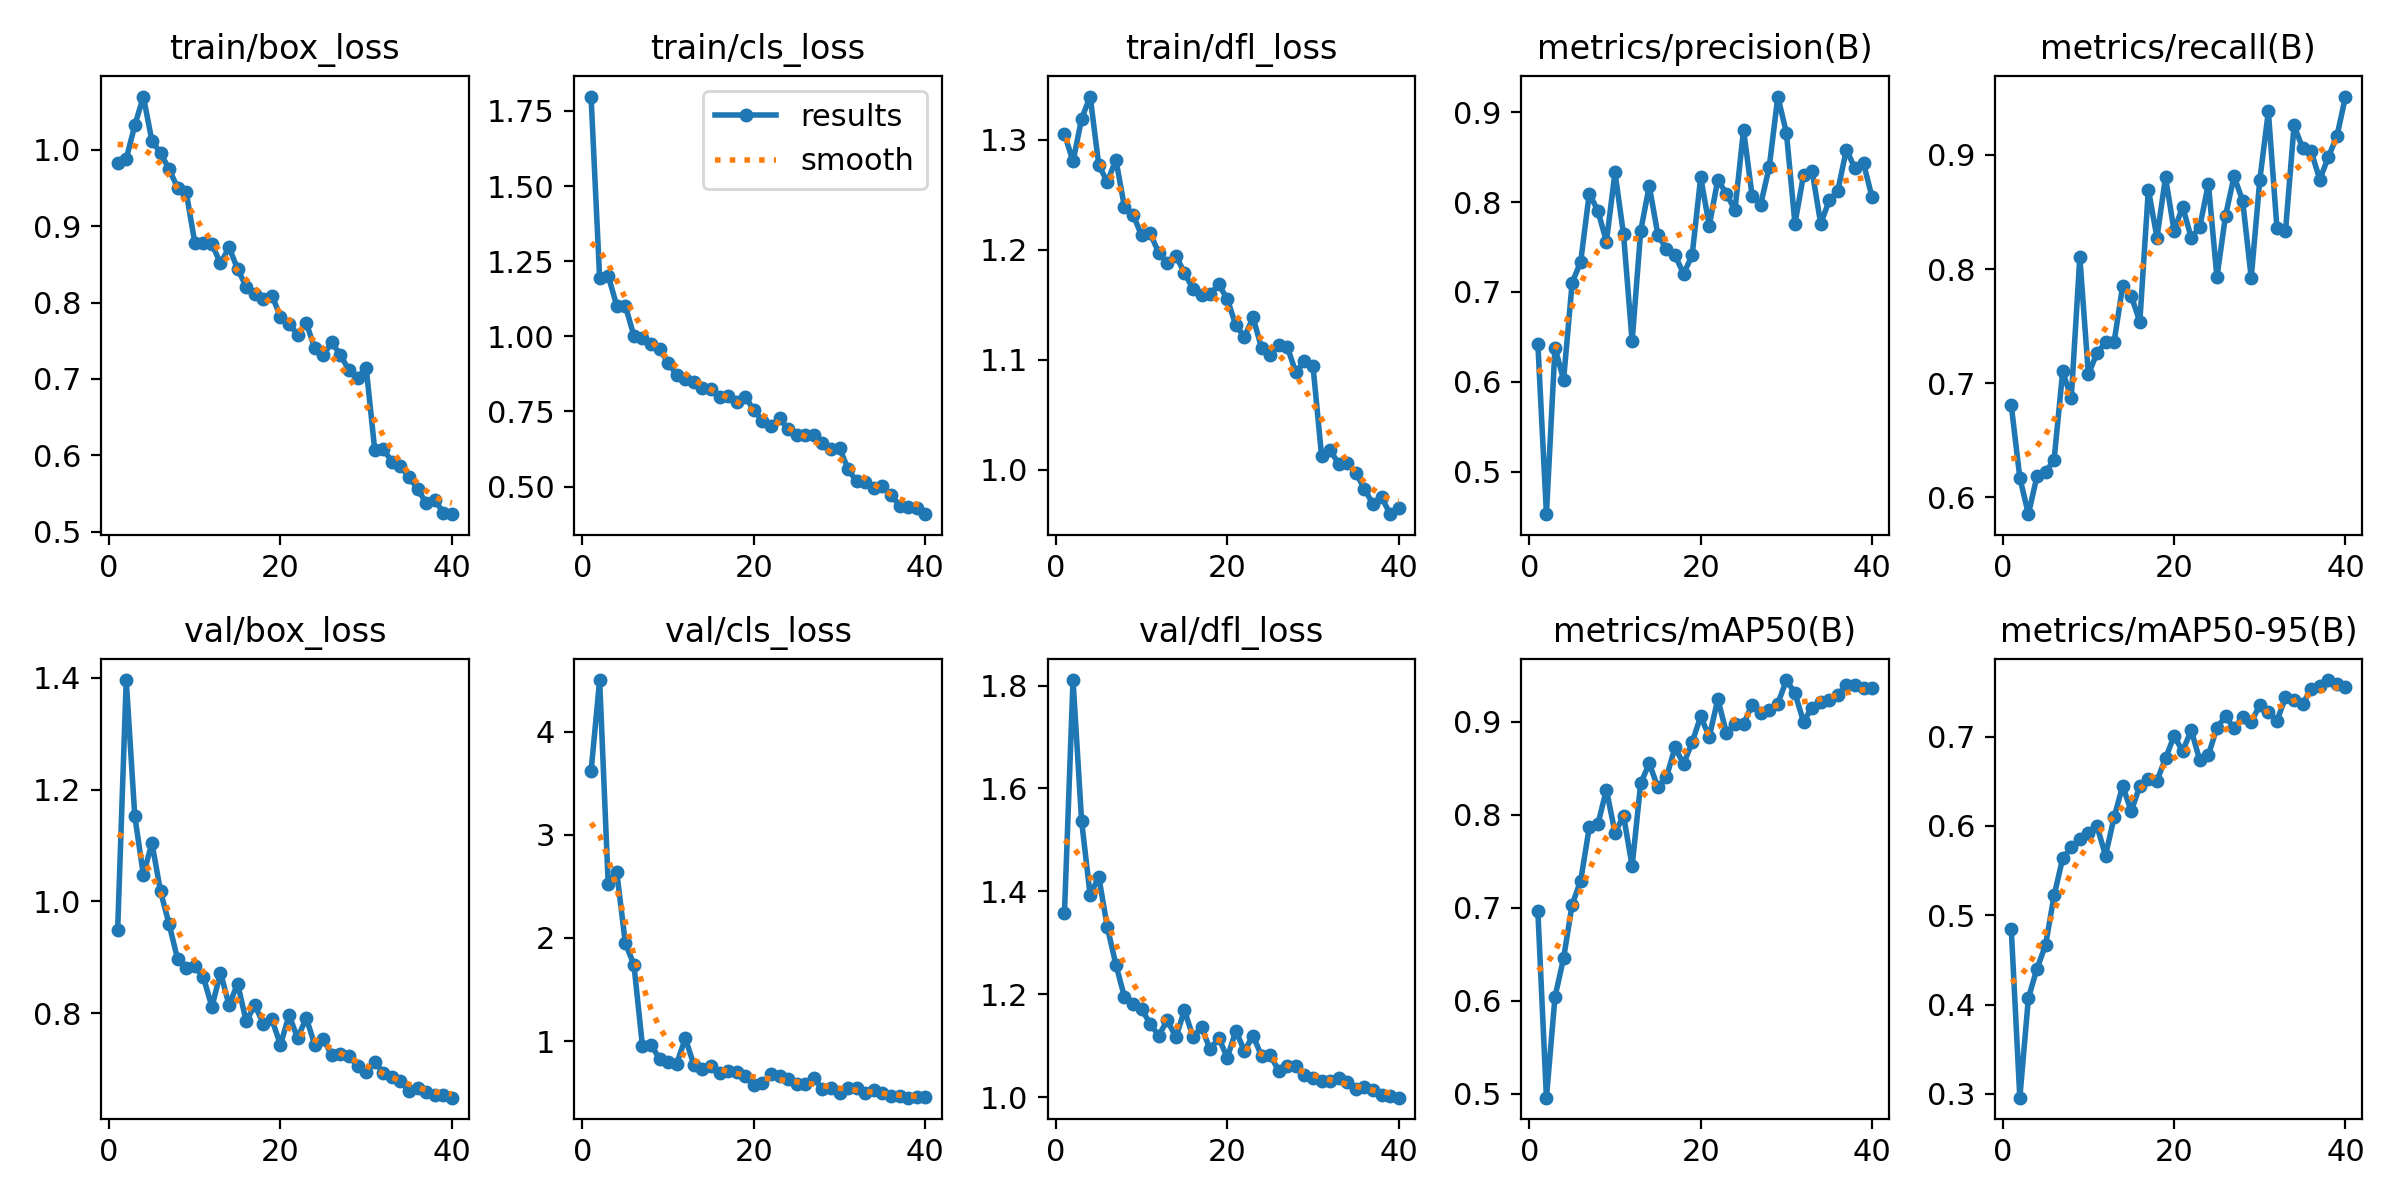

Data behind this chart, as committed beside it:
epoch, time, train/box_loss, train/cls_loss, train/dfl_loss, metrics/precision(B), metrics/recall(B), metrics/mAP50(B), metrics/mAP50-95(B), val/box_loss, val/cls_loss, val/dfl_loss, lr/pg0, lr/pg1, lr/pg2
1, 28.39, 0.9825, 1.798, 1.305, 0.6424, 0.6805, 0.6964, 0.4847, 0.9494, 3.614, 1.357, 0.000409, 0.000409, 0.000409
2, 58.29, 0.9881, 1.195, 1.28, 0.4527, 0.617, 0.496, 0.2958, 1.396, 4.499, 1.811, 0.0008052, 0.0008052, 0.0008052
3, 84.41, 1.032, 1.202, 1.319, 0.6381, 0.585, 0.6043, 0.4073, 1.152, 2.526, 1.537, 0.001181, 0.001181, 0.001181
4, 110.8, 1.07, 1.102, 1.339, 0.6021, 0.6183, 0.6457, 0.4402, 1.048, 2.639, 1.392, 0.001157, 0.001157, 0.001157
5, 138, 1.011, 1.102, 1.277, 0.7101, 0.6217, 0.7033, 0.4666, 1.105, 1.948, 1.429, 0.001126, 0.001126, 0.001126
6, 165.6, 0.996, 1.001, 1.261, 0.7337, 0.6328, 0.7293, 0.5222, 1.018, 1.742, 1.331, 0.001095, 0.001095, 0.001095
7, 198.7, 0.9744, 0.9958, 1.282, 0.8095, 0.7102, 0.7864, 0.5637, 0.9598, 0.9498, 1.258, 0.001064, 0.001064, 0.001064
8, 226.7, 0.9503, 0.9746, 1.239, 0.7904, 0.6868, 0.7896, 0.5759, 0.8964, 0.9663, 1.195, 0.001033, 0.001033, 0.001033
9, 254.9, 0.9443, 0.9567, 1.232, 0.7561, 0.8104, 0.827, 0.5851, 0.8816, 0.8256, 1.182, 0.001002, 0.001002, 0.001002
10, 284.1, 0.8784, 0.9113, 1.213, 0.833, 0.7077, 0.7806, 0.5926, 0.8842, 0.7993, 1.171, 0.0009716, 0.0009716, 0.0009716
11, 311.9, 0.8778, 0.8714, 1.215, 0.7639, 0.7262, 0.7988, 0.5999, 0.8646, 0.7829, 1.143, 0.0009406, 0.0009406, 0.0009406
12, 340, 0.8766, 0.8563, 1.197, 0.645, 0.7356, 0.7448, 0.5669, 0.8115, 1.028, 1.12, 0.0009097, 0.0009097, 0.0009097
13, 367.5, 0.8511, 0.8473, 1.188, 0.7678, 0.736, 0.8338, 0.6097, 0.8728, 0.7691, 1.15, 0.0008787, 0.0008787, 0.0008787
14, 395.3, 0.8722, 0.8266, 1.195, 0.8181, 0.7853, 0.8552, 0.6448, 0.8146, 0.733, 1.116, 0.0008478, 0.0008478, 0.0008478
15, 423.2, 0.8438, 0.8257, 1.179, 0.7639, 0.7764, 0.8295, 0.6164, 0.8531, 0.7634, 1.169, 0.0008169, 0.0008169, 0.0008169
16, 450.9, 0.8206, 0.797, 1.165, 0.7477, 0.7538, 0.8401, 0.6448, 0.7856, 0.6954, 1.117, 0.0007859, 0.0007859, 0.0007859
17, 479.2, 0.8113, 0.8014, 1.159, 0.741, 0.8697, 0.8723, 0.653, 0.8148, 0.7082, 1.136, 0.000755, 0.000755, 0.000755
18, 507.4, 0.8048, 0.7802, 1.16, 0.7202, 0.8276, 0.8546, 0.6504, 0.7816, 0.7044, 1.093, 0.0007241, 0.0007241, 0.0007241
19, 535.1, 0.809, 0.7982, 1.169, 0.7406, 0.8805, 0.8776, 0.6757, 0.789, 0.6633, 1.115, 0.0006931, 0.0006931, 0.0006931
20, 562.9, 0.7815, 0.7541, 1.155, 0.8276, 0.8333, 0.9058, 0.7007, 0.7436, 0.5718, 1.077, 0.0006622, 0.0006622, 0.0006622
21, 590.8, 0.7724, 0.7182, 1.131, 0.7736, 0.8548, 0.8836, 0.6836, 0.797, 0.5965, 1.129, 0.0006312, 0.0006312, 0.0006312
22, 618.5, 0.7574, 0.7021, 1.121, 0.825, 0.8273, 0.9242, 0.7073, 0.7556, 0.6771, 1.09, 0.0006003, 0.0006003, 0.0006003
23, 646.4, 0.7735, 0.7272, 1.138, 0.8091, 0.8369, 0.8881, 0.6733, 0.7919, 0.6622, 1.12, 0.0005694, 0.0005694, 0.0005694
24, 674, 0.74, 0.6902, 1.111, 0.7913, 0.8748, 0.8979, 0.6793, 0.7438, 0.6344, 1.08, 0.0005384, 0.0005384, 0.0005384
25, 702.3, 0.7315, 0.6718, 1.104, 0.8804, 0.7928, 0.8973, 0.7099, 0.7544, 0.5828, 1.082, 0.0005075, 0.0005075, 0.0005075
26, 730.3, 0.7479, 0.6716, 1.114, 0.8071, 0.8467, 0.9182, 0.7229, 0.7248, 0.5843, 1.052, 0.0004766, 0.0004766, 0.0004766
27, 758.1, 0.7307, 0.6699, 1.112, 0.7973, 0.8813, 0.9091, 0.7092, 0.7274, 0.6435, 1.061, 0.0004456, 0.0004456, 0.0004456
28, 785.6, 0.7115, 0.6443, 1.089, 0.839, 0.8598, 0.9131, 0.7222, 0.7235, 0.5361, 1.061, 0.0004147, 0.0004147, 0.0004147
29, 813, 0.7016, 0.6261, 1.099, 0.9174, 0.7922, 0.9192, 0.7165, 0.7054, 0.5484, 1.043, 0.0003837, 0.0003837, 0.0003837
30, 840.6, 0.7144, 0.6282, 1.094, 0.8771, 0.878, 0.9447, 0.735, 0.6959, 0.5013, 1.038, 0.0003528, 0.0003528, 0.0003528
31, 869.7, 0.6068, 0.5569, 1.013, 0.7761, 0.9382, 0.9304, 0.7281, 0.7137, 0.5442, 1.031, 0.0003219, 0.0003219, 0.0003219
32, 897.4, 0.6081, 0.517, 1.018, 0.8301, 0.8359, 0.9, 0.7177, 0.6936, 0.5465, 1.031, 0.0002909, 0.0002909, 0.0002909
33, 925.4, 0.5917, 0.5166, 1.005, 0.8348, 0.8334, 0.9152, 0.744, 0.6864, 0.496, 1.037, 0.00026, 0.00026, 0.00026
34, 953.1, 0.5854, 0.4936, 1.006, 0.776, 0.9258, 0.9207, 0.7414, 0.6798, 0.5311, 1.029, 0.0002291, 0.0002291, 0.0002291
35, 980.4, 0.5714, 0.5019, 0.9972, 0.8018, 0.9059, 0.9232, 0.7367, 0.6607, 0.4935, 1.016, 0.0001981, 0.0001981, 0.0001981
36, 1008, 0.5561, 0.4724, 0.9827, 0.8129, 0.9031, 0.9286, 0.753, 0.6659, 0.4697, 1.019, 0.0001672, 0.0001672, 0.0001672
37, 1035, 0.5373, 0.4361, 0.9686, 0.8583, 0.8784, 0.9392, 0.7565, 0.6596, 0.4675, 1.014, 0.0001363, 0.0001363, 0.0001363
38, 1063, 0.5413, 0.4335, 0.9753, 0.8375, 0.8982, 0.9391, 0.7633, 0.6532, 0.4522, 1.005, 0.0001053, 0.0001053, 0.0001053
39, 1091, 0.5251, 0.4279, 0.9597, 0.8433, 0.9164, 0.9361, 0.7583, 0.6537, 0.4545, 1.002, 7.4375e-05, 7.4375e-05, 7.4375e-05
40, 1118, 0.5229, 0.408, 0.9652, 0.8051, 0.9512, 0.9366, 0.7553, 0.6492, 0.456, 0.9991, 4.34375e-05, 4.34375e-05, 4.34375e-05
